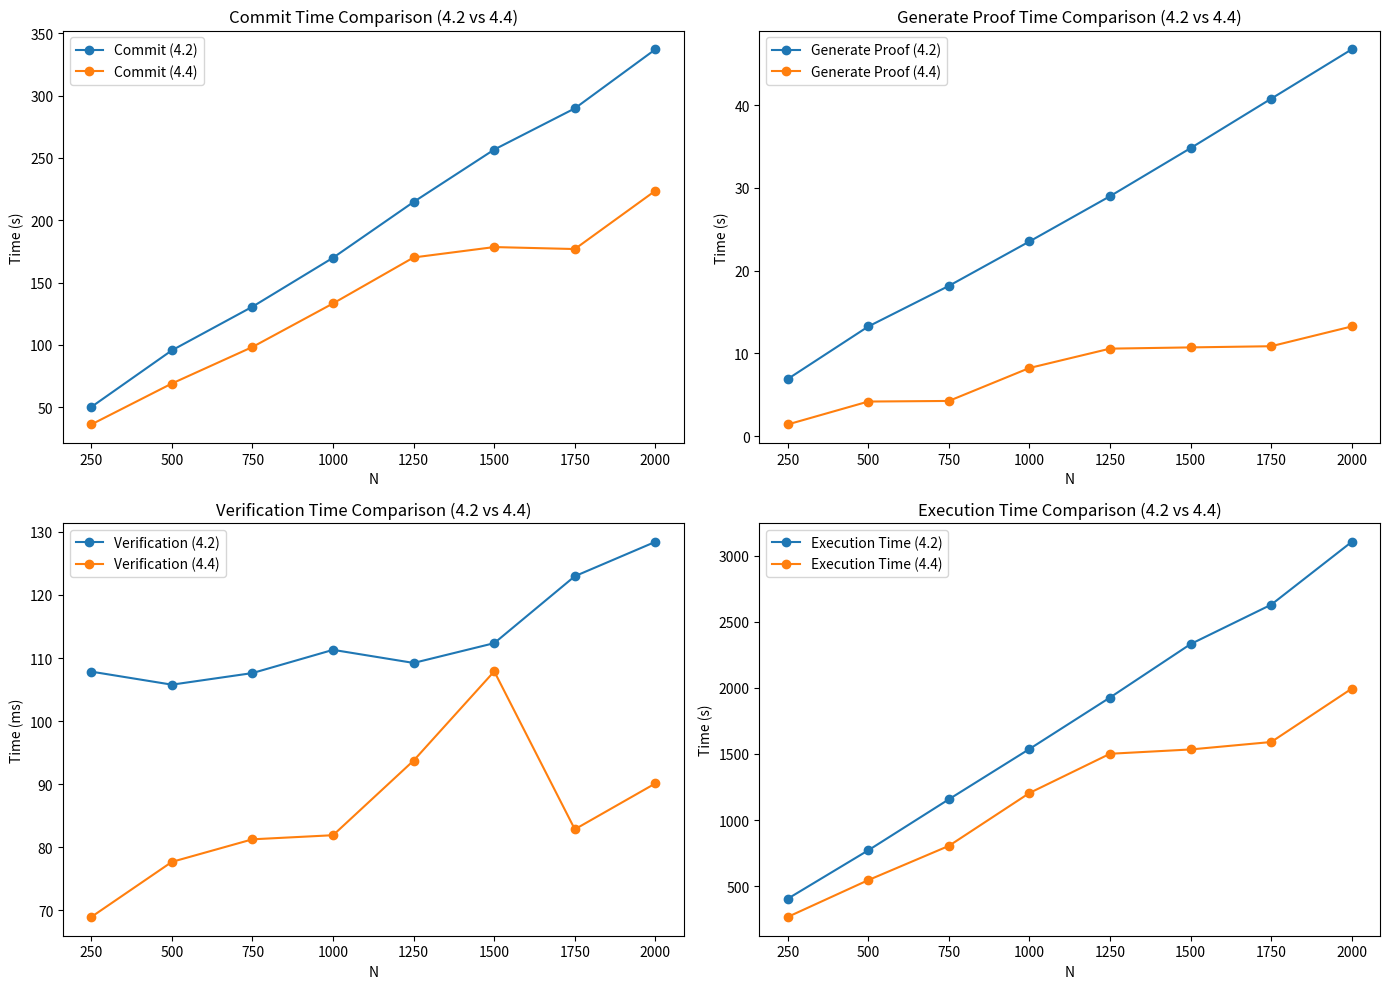
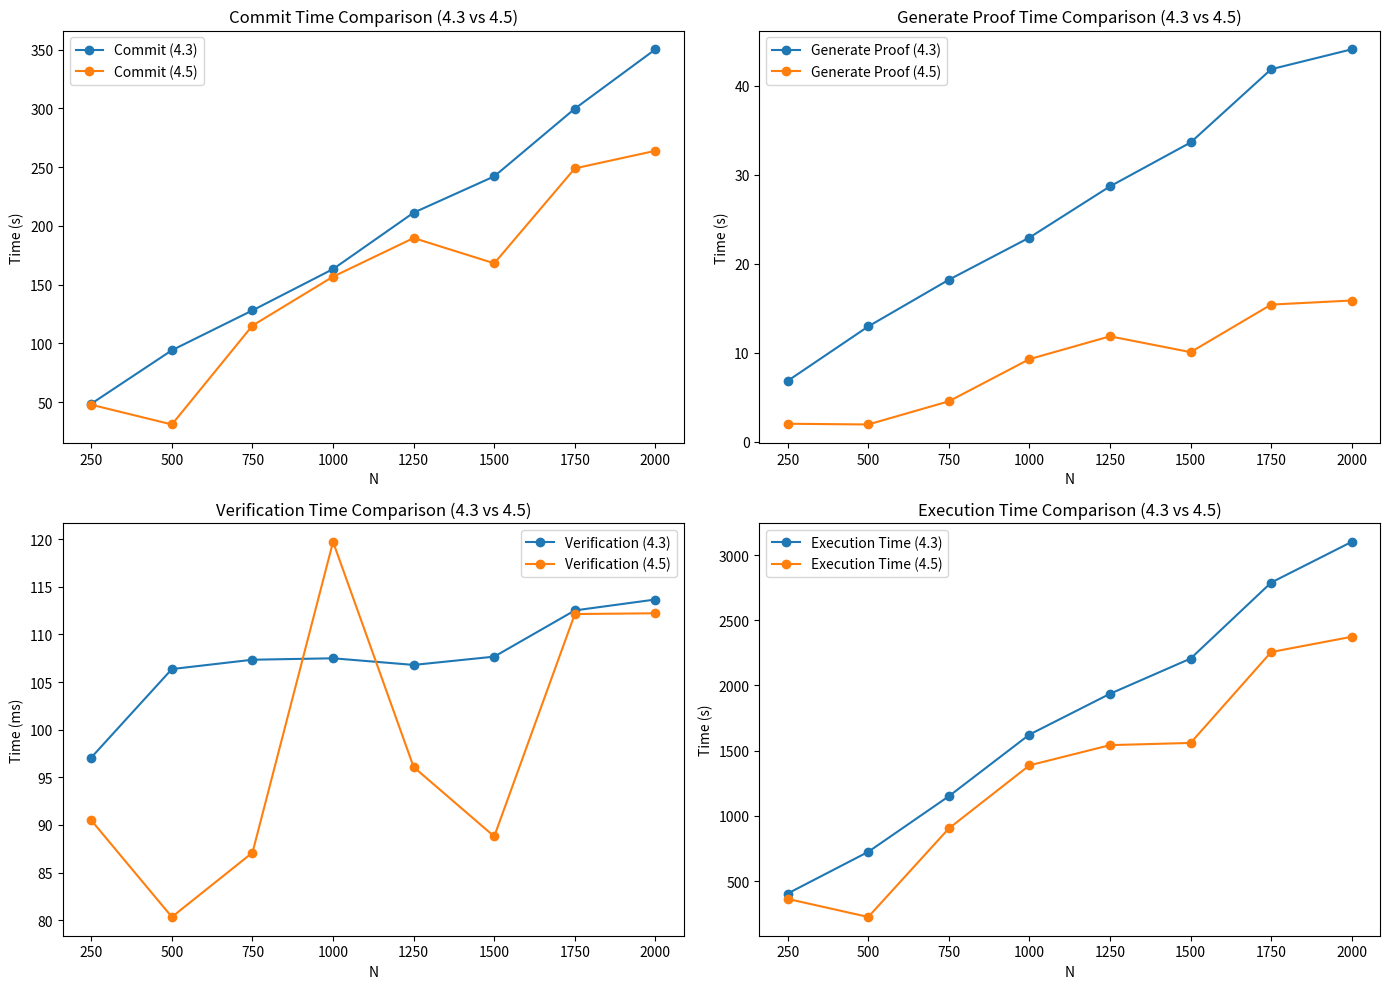

Recreate these plots in Python, in order.
import pandas as pd
import matplotlib.pyplot as plt

# Dữ liệu bảng 4.2
data_4_2 = {
    'N': [250, 500, 750, 1000, 1250, 1500, 1750, 2000],
    'commit_4_2': [50.2087, 95.6459, 130.6562, 169.9348, 214.7093, 256.7218, 289.7610, 337.1503],
    'generate_proof_4_2': [6.9067, 13.2527, 18.1590, 23.5217, 28.9882, 34.7959, 40.7629, 46.7266],
    'verification_4_2': [107.8411, 105.7711, 107.6122, 111.2974, 109.2190, 112.3603, 122.9812, 128.4400],
    'execution_time_4_2': [404.8523, 771.2792, 1157.0934, 1537.6996, 1927.0494, 2331.3802, 2629.2623, 3104.8206]
}

# Dữ liệu bảng 4.4
data_4_4 = {
    'N': [250, 500, 750, 1000, 1250, 1500, 1750, 2000],
    'commit_4_4': [36.1799, 69.0325, 98.3444, 133.2830, 170.1691, 178.4985, 176.9156, 223.7173],
    'generate_proof_4_4': [1.4220, 4.1896, 4.2616, 8.2417, 10.5786, 10.7284, 10.8700, 13.2595],
    'verification_4_4': [68.9108, 77.6504, 81.2333, 81.8836, 93.7301, 107.8836, 82.8215, 90.1038],
    'execution_time_4_4': [267.1072, 545.8248, 804.7239, 1204.7347, 1501.5904, 1534.1482, 1590.5207, 1994.4261]
}

# Dữ liệu bảng 4.3
data_4_3 = {
    'N': [250, 500, 750, 1000, 1250, 1500, 1750, 2000],
    'commit_4_3': [48.5605, 94.0926, 128.0318, 163.2266, 211.2313, 242.1553, 299.7898, 350.3360],
    'generate_proof_4_3': [6.8388, 12.9620, 18.2114, 22.9553, 28.7146, 33.6467, 41.8854, 44.1231],
    'verification_4_3': [97.0775, 106.3600, 107.3400, 107.4904, 106.7949, 107.6639, 112.5151, 113.6594],
    'execution_time_4_3': [404.1362, 724.0072, 1150.5271, 1623.4981, 1936.6037, 2206.7247, 2789.8722, 3102.3089]
}

# Dữ liệu bảng 4.5
data_4_5 = {
    'N': [250, 500, 750, 1000, 1250, 1500, 1750, 2000],
    'commit_4_5': [47.6849, 30.9004, 115.1021, 156.7491, 189.6461, 168.1094, 248.9460, 263.9163],
    'generate_proof_4_5': [2.0185, 1.9390, 4.5428, 9.2853, 11.8501, 10.0709, 15.4187, 15.8775],
    'verification_4_5': [90.4846, 80.3414, 87.0920, 119.7157, 96.0746, 88.7939, 112.1339, 112.2152],
    'execution_time_4_5': [362.8521, 224.3038, 903.3621, 1387.5186, 1542.4667, 1559.4922, 2256.8272, 2373.8093]
}

# Chuyển dữ liệu thành DataFrame
df_4_2 = pd.DataFrame(data_4_2)
df_4_4 = pd.DataFrame(data_4_4)
df_4_3 = pd.DataFrame(data_4_3)
df_4_5 = pd.DataFrame(data_4_5)

# Tạo các biểu đồ
fig, axs = plt.subplots(2, 2, figsize=(14, 10))

# Biểu đồ so sánh giữa Bảng 4.2 và Bảng 4.4
axs[0, 0].plot(df_4_2['N'], df_4_2['commit_4_2'], label='Commit (4.2)', marker='o')
axs[0, 0].plot(df_4_4['N'], df_4_4['commit_4_4'], label='Commit (4.4)', marker='o')
axs[0, 0].set_title('Commit Time Comparison (4.2 vs 4.4)')
axs[0, 0].set_xlabel('N')
axs[0, 0].set_ylabel('Time (s)')
axs[0, 0].legend()

axs[0, 1].plot(df_4_2['N'], df_4_2['generate_proof_4_2'], label='Generate Proof (4.2)', marker='o')
axs[0, 1].plot(df_4_4['N'], df_4_4['generate_proof_4_4'], label='Generate Proof (4.4)', marker='o')
axs[0, 1].set_title('Generate Proof Time Comparison (4.2 vs 4.4)')
axs[0, 1].set_xlabel('N')
axs[0, 1].set_ylabel('Time (s)')
axs[0, 1].legend()

axs[1, 0].plot(df_4_2['N'], df_4_2['verification_4_2'], label='Verification (4.2)', marker='o')
axs[1, 0].plot(df_4_4['N'], df_4_4['verification_4_4'], label='Verification (4.4)', marker='o')
axs[1, 0].set_title('Verification Time Comparison (4.2 vs 4.4)')
axs[1, 0].set_xlabel('N')
axs[1, 0].set_ylabel('Time (ms)')
axs[1, 0].legend()

axs[1, 1].plot(df_4_2['N'], df_4_2['execution_time_4_2'], label='Execution Time (4.2)', marker='o')
axs[1, 1].plot(df_4_4['N'], df_4_4['execution_time_4_4'], label='Execution Time (4.4)', marker='o')
axs[1, 1].set_title('Execution Time Comparison (4.2 vs 4.4)')
axs[1, 1].set_xlabel('N')
axs[1, 1].set_ylabel('Time (s)')
axs[1, 1].legend()

plt.tight_layout()
plt.show()

# Tạo các biểu đồ so sánh giữa Bảng 4.3 và Bảng 4.5
fig, axs = plt.subplots(2, 2, figsize=(14, 10))

# Biểu đồ so sánh giữa Bảng 4.3 và Bảng 4.5
axs[0, 0].plot(df_4_3['N'], df_4_3['commit_4_3'], label='Commit (4.3)', marker='o')
axs[0, 0].plot(df_4_5['N'], df_4_5['commit_4_5'], label='Commit (4.5)', marker='o')
axs[0, 0].set_title('Commit Time Comparison (4.3 vs 4.5)')
axs[0, 0].set_xlabel('N')
axs[0, 0].set_ylabel('Time (s)')
axs[0, 0].legend()

axs[0, 1].plot(df_4_3['N'], df_4_3['generate_proof_4_3'], label='Generate Proof (4.3)', marker='o')
axs[0, 1].plot(df_4_5['N'], df_4_5['generate_proof_4_5'], label='Generate Proof (4.5)', marker='o')
axs[0, 1].set_title('Generate Proof Time Comparison (4.3 vs 4.5)')
axs[0, 1].set_xlabel('N')
axs[0, 1].set_ylabel('Time (s)')
axs[0, 1].legend()

axs[1, 0].plot(df_4_3['N'], df_4_3['verification_4_3'], label='Verification (4.3)', marker='o')
axs[1, 0].plot(df_4_5['N'], df_4_5['verification_4_5'], label='Verification (4.5)', marker='o')
axs[1, 0].set_title('Verification Time Comparison (4.3 vs 4.5)')
axs[1, 0].set_xlabel('N')
axs[1, 0].set_ylabel('Time (ms)')
axs[1, 0].legend()

axs[1, 1].plot(df_4_3['N'], df_4_3['execution_time_4_3'], label='Execution Time (4.3)', marker='o')
axs[1, 1].plot(df_4_5['N'], df_4_5['execution_time_4_5'], label='Execution Time (4.5)', marker='o')
axs[1, 1].set_title('Execution Time Comparison (4.3 vs 4.5)')
axs[1, 1].set_xlabel('N')
axs[1, 1].set_ylabel('Time (s)')
axs[1, 1].legend()

plt.tight_layout()
plt.show()
